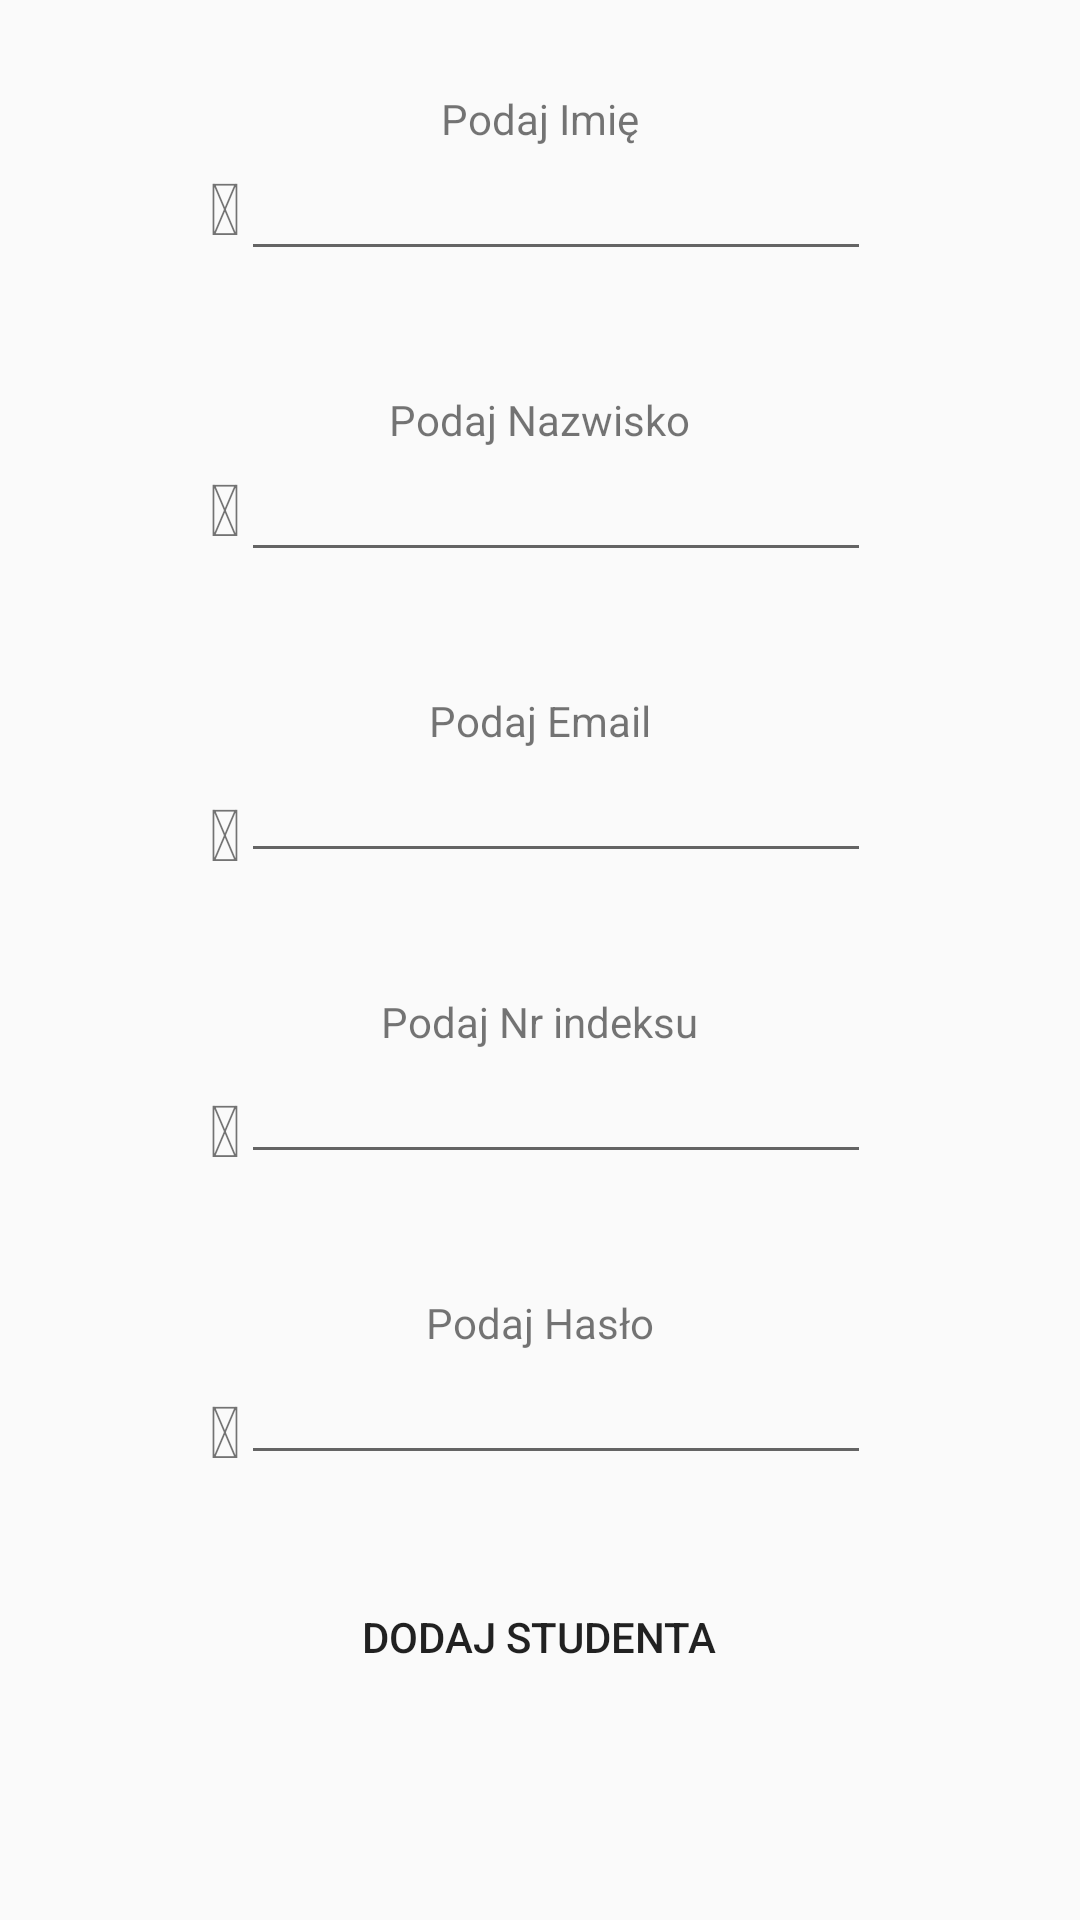

Produce the Android XML layout that renders to this screen, including the resource entries it uses.
<!-- AndroidManifest.xml: application theme AppTheme.NoActionBar -->
<!-- res/layout/activity_dodaj_studenta.xml -->
<?xml version="1.0" encoding="utf-8"?>
<android.support.constraint.ConstraintLayout xmlns:android="http://schemas.android.com/apk/res/android"
    xmlns:app="http://schemas.android.com/apk/res-auto"
    xmlns:tools="http://schemas.android.com/tools"
    android:layout_width="match_parent"
    android:layout_height="match_parent"
    tools:context=".Admin.DodajStudentaActivity">
    <ScrollView
        android:layout_width="match_parent"
        android:layout_height="match_parent">

        <LinearLayout
            android:layout_width="match_parent"
            android:layout_height="wrap_content"
            android:orientation="vertical">

            <TextView
                android:id="@+id/tvlogin"
                android:layout_width="wrap_content"
                android:layout_height="wrap_content"
                android:layout_gravity="center|center_horizontal"
                android:layout_marginTop="30dp"
                android:text="Podaj Imię" />

            <LinearLayout
                android:layout_width="match_parent"
                android:layout_height="match_parent"
                android:gravity="center_horizontal"
                android:orientation="horizontal">

                <TextView
                    android:id="@+id/tvImieIkona"
                    android:layout_width="wrap_content"
                    android:layout_height="wrap_content"
                    android:layout_gravity="top"
                    android:text="@string/fa_name"
                    android:textSize="24sp" />

                <EditText
                    android:id="@+id/etImie"
                    android:layout_width="wrap_content"
                    android:layout_height="wrap_content"
                    android:layout_marginBottom="40dp"
                    android:ems="10"
                    android:inputType="textPersonName"
                     />

            </LinearLayout>


            <TextView
                android:id="@+id/textView4"
                android:layout_width="wrap_content"
                android:layout_height="wrap_content"
                android:layout_gravity="center_horizontal"
                android:text="Podaj Nazwisko"
                 />

            <LinearLayout
                android:layout_width="match_parent"
                android:layout_height="match_parent"
                android:gravity="center_horizontal"
                android:orientation="horizontal">

                <TextView
                    android:id="@+id/ikonaSurname"
                    android:layout_width="wrap_content"
                    android:layout_height="wrap_content"
                    android:layout_gravity="top"
                    android:text="@string/surname"
                    android:textSize="24sp" />


                <EditText
                    android:id="@+id/etNazwisko"
                    android:layout_width="wrap_content"
                    android:layout_height="wrap_content"
                    android:layout_marginBottom="40dp"
                    android:ems="10"
                    android:inputType="textPersonName" />
            </LinearLayout>

            <TextView
                android:id="@+id/tvEmail"
                android:layout_width="wrap_content"
                android:layout_height="wrap_content"
                android:layout_gravity="center|center_horizontal"
                android:text="Podaj Email"
                />

            <LinearLayout
                android:layout_width="match_parent"
                android:layout_height="match_parent"
                android:gravity="center_horizontal"
                android:orientation="horizontal">

                <TextView
                    android:id="@+id/tvAt"
                    android:layout_width="wrap_content"
                    android:layout_height="wrap_content"
                    android:layout_gravity="top"
                    android:layout_marginTop="8dp"
                    android:text="@string/fa_at"
                    android:textSize="24sp" />

                <EditText
                    android:id="@+id/etEmail"
                    android:layout_width="wrap_content"
                    android:layout_height="wrap_content"
                    android:ems="10"
                    android:layout_marginBottom="40dp"
                    android:inputType="textPersonName" />

            </LinearLayout>

            <TextView
                android:id="@+id/textView6"
                android:layout_width="wrap_content"
                android:layout_height="wrap_content"
                android:layout_gravity="center|center_horizontal"
                android:text="Podaj Nr indeksu"
                 />

            <LinearLayout
                android:layout_width="match_parent"
                android:layout_height="match_parent"
                android:gravity="center"
                android:orientation="horizontal">

                <TextView
                    android:id="@+id/tvIdStudent"
                    android:layout_width="wrap_content"
                    android:layout_height="wrap_content"
                    android:layout_gravity="top"
                    android:layout_marginTop="10dp"
                    android:text="@string/fa_id_card"
                    android:textSize="24sp" />

                <EditText
                    android:id="@+id/etNrIndeksu"
                    android:layout_width="wrap_content"
                    android:layout_height="wrap_content"
                    android:layout_gravity="center_horizontal"
                    android:layout_marginBottom="40dp"
                    android:ems="10"
                    android:inputType="textPersonName" />

            </LinearLayout>

            <TextView
                android:id="@+id/textView2"
                android:layout_width="wrap_content"
                android:layout_height="wrap_content"
                android:layout_gravity="center|center_horizontal"
                android:text="Podaj Hasło" />

            <LinearLayout
                android:layout_width="match_parent"
                android:layout_height="match_parent"
                android:gravity="center"
                android:orientation="horizontal">

                <TextView
                    android:id="@+id/tvHasloIkona"
                    android:layout_width="wrap_content"
                    android:layout_height="wrap_content"
                    android:layout_gravity="top"
                    android:layout_marginTop="10dp"
                    android:text="@string/fa_key"
                    android:textSize="24sp" />

                <EditText
                    android:id="@+id/etSwojeHaslo"
                    android:layout_width="wrap_content"
                    android:layout_height="wrap_content"
                    android:layout_gravity="center_horizontal"

                    android:layout_marginBottom="30dp"
                    android:ems="10"
                    android:inputType="textPersonName" />

            </LinearLayout>

            <Button
                android:id="@+id/bDodajStudenta"
                android:layout_width="209dp"
                android:layout_height="wrap_content"
                android:layout_gravity="center|center_horizontal"
                android:background="@drawable/radious_button"
                android:onClick="dodajStudenta"
                android:text="Dodaj Studenta"
                android:textSize="14sp" />
        </LinearLayout>
    </ScrollView>
</android.support.constraint.ConstraintLayout>
<!-- resources referenced by this layout -->
<resources>
  <string name="fa_at"></string>
  <string name="fa_id_card"></string>
  <string name="fa_key"></string>
  <string name="fa_name"></string>
  <string name="surname"></string>
  <style name="AppTheme.NoActionBar">
          <item name="android:windowActionBar">false</item>
          <item name="android:windowNoTitle">true</item>
      </style>
</resources>
